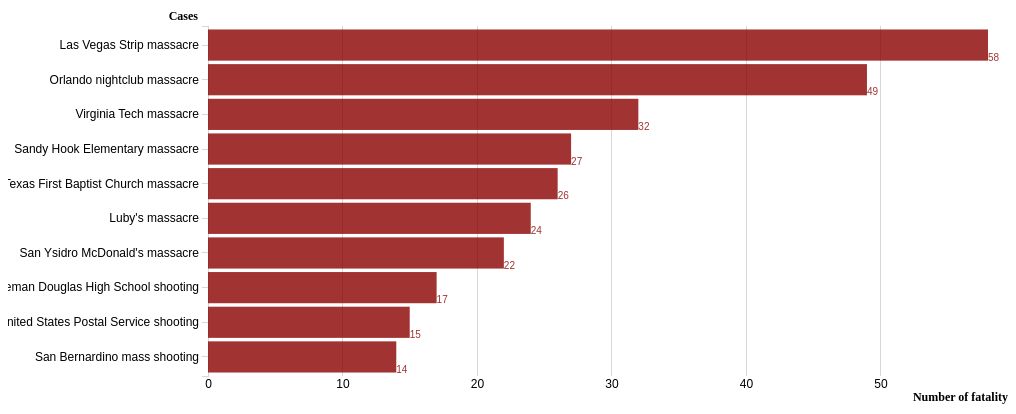
D3 v4 page, settled after 360 driven frames (6 s of simulated time); the page loaded 1 data file(s).


		var svg = d3.select("svg"),
		    margin = {top: 20, right: 20, bottom: 30, left: 200},
		    width = +svg.attr("width") - margin.left - margin.right,
		    height = +svg.attr("height") - margin.top - margin.bottom;
		  
		var tooltip = d3.select("body").append("div").attr("class", "toolTip");
		  
		var x = d3.scaleLinear()
			.range([0, width]);
		var y = d3.scaleBand()
			.range([height, 0]);

		var g = svg.append("g")
				.attr("transform", "translate(" + margin.left + "," + margin.top + ")");
		  
		d3.csv("Mass-shooting copy.csv", function(error, data) {
		  	if (error) throw error;

			data.forEach(function(d) {
			d.Fatalities = parseFloat(d.Fatalities);
			d.Injured = parseFloat(d.Injured);
			
			data.sort(function(a, b) { return a.Fatalities - b.Fatalities; })
			});

		  	x.domain([0, d3.max(data, function(d) { return d.Fatalities; })]);
		    y.domain(data.map(function(d) { return d.Case; })).padding(0.1);


		    g.append("g")
		        .attr("class", "x axis")
		       	.attr("transform", "translate(0," + height + ")")
		      	.call(d3.axisBottom(x).ticks(5).tickFormat(function(d) { return parseInt(d); }).tickSizeInner([-height]))
		      	.append("text")
			      .attr("x", width + 20)
			      .attr("y", 25)
			      .attr("text-anchor", "end")
			      .attr("fill", "black")
			      .attr("font-weight", "bold")
			      .attr("font-family","Optima")
			      .attr("font-size",12)
			      .text("Number of fatality");

		    g.append("g")
		        .attr("class", "y axis")
		        .call(d3.axisLeft(y))
		        .append("text")
			      .attr("x",-10)
			      .attr("y", -15)
			      .attr("dy", "0.71em")
			      .attr("fill", "black")
			      .attr("font-weight", "bold")
			      .attr("font-family","Optima")
			      .attr("font-size",12)
			      .text("Cases");


		    g.selectAll(".bar")
		        .data(data)
		      .enter().append("rect")
		        .attr("class", "bar")
		        .attr("x", 0)
		        .attr("height", y.bandwidth())
		        .attr("y", function(d) { return y(d.Case); })
		        .attr("width", function(d) { return x(d.Fatalities); })
		        .attr("font-family","Optima")
		        .style("opacity",0.8)
		        .attr("fill", "darkred")
		        .on("mouseenter", function(d){
		            d3.select(this)
		            	.style("opacity",1);
		            tooltip
		              .style("left", d3.event.pageX + "px")
		              .style("top", d3.event.pageY + "px")
		              .style("display", "block")
		              .html("<strong>" + d.Case + "</strong>" +"</br>"
		                      + "Place: " + d.Place + "</br>"
		                      + "Year: " + d.Year + "</br>"
		                      + "Total victims:" + d.Total + "<br>");
		        })

		    	.on("mouseout", function(d){ 
		    		d3.select(this)
		    			.style("opacity",0.8)
		    		tooltip
		    		.style("display", "none");
		    	});

		    	g.selectAll(".text")
		        .data(data)
		      .enter().append("text")
		        .attr("class", "text")
		        .attr("y", function(d) { return y(d.Case) + y.bandwidth(); })
		        .attr("x", function(d) { return x(d.Fatalities); })
		        .html(function(d){
		        		return d.Fatalities;
		        })
		        .attr("font-family","Optima")
		        .style("opacity",0.8)
		        .attr("text-anchor","top")
		        .style("padding-left", 10)
		        .attr("fill", "darkred")

		});
		

### data: Mass-shooting copy.csv
Case, Place, Date, Year, Summary, Fatalities, Injured, Total, Venue, Type of weapons, Weapons, latitude, longitude, Sources
Las Vegas Strip massacre, Nevada, 10/1/17, 2017, Stephen Craig Paddock, 64, rained a barr…, 58, 546, 604, Other, 23 firearms, mostly rifles; including sc…, Yes, 36.18, -115.1, http://www.nytimes.com/2007/04/24/us/24v…
Orlando nightclub massacre, Florida, 6/12/16, 2016, Omar Mateen, 29, attacked the Pulse nigh…, 49, 53, 102, Other, Semiautomatic rifle, semiautomatic handg…, Yes, 28.54, -81.38, http://seattletimes.com/html/localnews/2…
Virginia Tech massacre, Virginia, 4/16/07, 2007, Virginia Tech student Seung-Hui Cho, 23,…, 32, 23, 55, School, Two semiautomatic handguns, Yes, 37.23, -80.41, http://www.nytimes.com/1992/10/17/nyregi…
Sandy Hook Elementary massacre, Connecticut, 12/14/12, 2012, Adam Lanza, 20, shot his mother dead at …, 27, 2, 29, School, Two semiautomatic handguns, one rifle (a…, No, 41.41, -73.3, http://fox6now.com/2015/06/11/released-m…
Texas First Baptist Church massacre, Texas, 11/5/17, 2017, Devin Patrick Kelley, a 26-year-old ex-U…, 26, 20, 46, Religious, semiautomatic rifle, Unknown, 32.78, -96.8, http://www.vpc.org/studies/wgun970915.ht…
Luby's massacre, Texas, 10/16/91, 1991, George Hennard, 35, drove his pickup tru…, 24, 20, 44, Other, Two semiautomatic handguns, Yes, 31.12, -97.73, http://articles.latimes.com/1993-08-08/n…
San Ysidro McDonald's massacre, California, 7/18/84, 1984, James Oliver Huberty, 41, opened fire in…, 22, 19, 41, Other, One semiautomatic handgun, one rifle (as…, Yes, 32.56, -117, http://time.com/4411027/baton-rouge-shoo…
Stoneman Douglas High School shooting, Florida, 2/14/18, 2018, Nikolas J. Cruz, 19, heavily armed with …, 17, 14, 31, School, semiautomatic rifle, Yes, 26.3, -80.27, http://www.sacbee.com/news/local/crime/a…
United States Postal Service shooting, Oklahoma, 8/20/86, 1986, Postal worker Patrick Sherrill, 44, open…, 15, 6, 21, Workplace, Three semiautomatic handguns, Yes, 35.65, -97.48, http://archives.starbulletin.com/2000/06…
San Bernardino mass shooting, California, 12/2/15, 2015, Syed Rizwan Farook left a Christmas part…, 14, 21, 35, ??Workplace, Two assault rifles and two semi-automati…, Yes, 34.11, -117.3, http://www.dailymail.co.uk/news/article-…